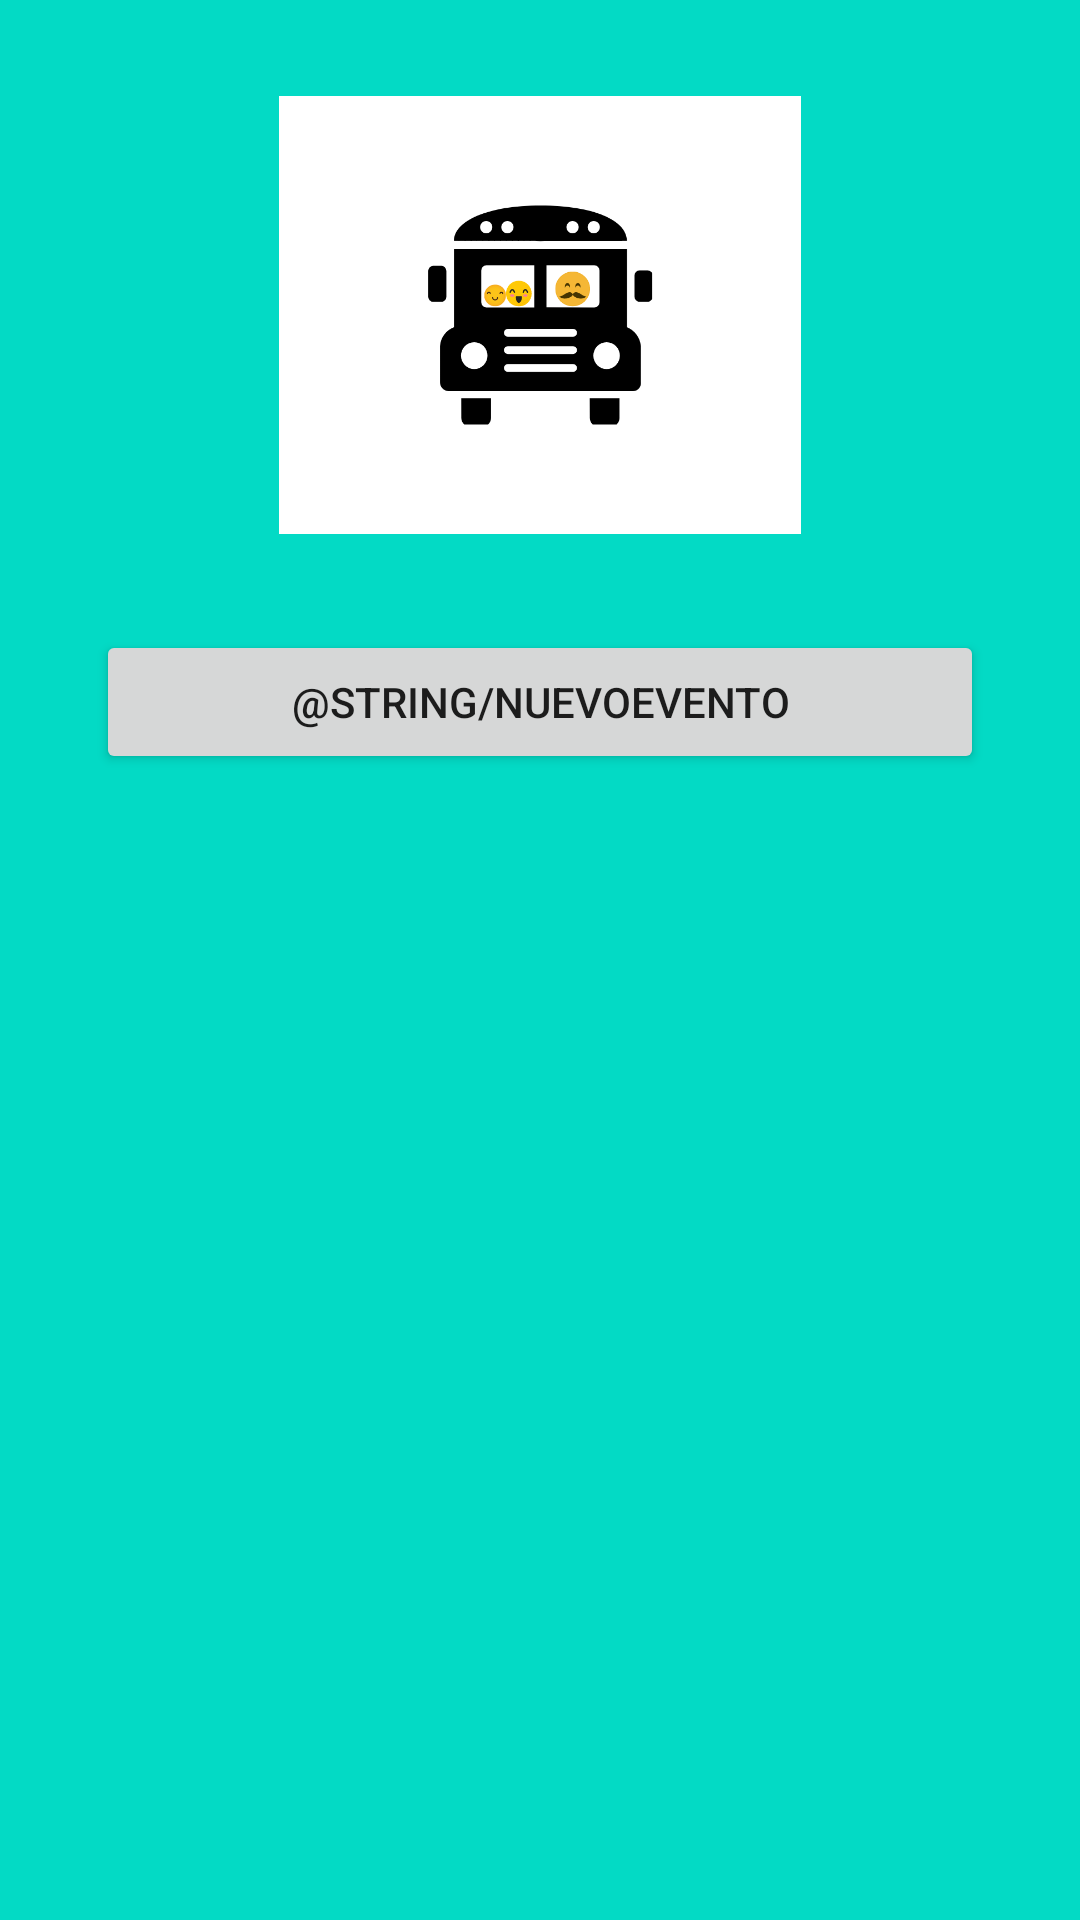

The Android layout XML behind this screen, and the referenced resources:
<!-- AndroidManifest.xml: application theme Theme.KiddoDelivery -->
<!-- res/layout/activity_eventos.xml -->
<?xml version="1.0" encoding="utf-8"?>
<androidx.constraintlayout.widget.ConstraintLayout xmlns:android="http://schemas.android.com/apk/res/android"
    xmlns:app="http://schemas.android.com/apk/res-auto"
    xmlns:tools="http://schemas.android.com/tools"
    android:layout_width="match_parent"
    android:layout_height="match_parent"
    android:background="@color/teal_200"
    tools:context=".EventosActivity">

    <ImageView
        android:id="@+id/imageViewIcono"
        android:layout_width="348dp"
        android:layout_height="146dp"
        android:layout_marginTop="32dp"
        android:cropToPadding="false"
        app:layout_constraintEnd_toEndOf="parent"
        app:layout_constraintHorizontal_bias="0.498"
        app:layout_constraintStart_toStartOf="parent"
        app:layout_constraintTop_toTopOf="parent"
        app:srcCompat="@drawable/icono_kiddodelivery"
        tools:ignore="ContentDescription" />

    <Button
        android:id="@+id/buttonNuevoEvento"
        android:layout_width="0dp"
        android:layout_height="wrap_content"
        android:layout_marginStart="32dp"
        android:layout_marginTop="32dp"
        android:layout_marginEnd="32dp"
        android:text="@string/NuevoEvento"
        app:layout_constraintEnd_toEndOf="parent"
        app:layout_constraintStart_toStartOf="parent"
        app:layout_constraintTop_toBottomOf="@+id/imageViewIcono" />

    <androidx.recyclerview.widget.RecyclerView
        android:id="@+id/RecyclerViewEvents"
        android:layout_width="0dp"
        android:layout_height="0dp"
        android:layout_marginStart="2dp"
        android:layout_marginTop="2dp"
        android:layout_marginEnd="2dp"
        android:layout_marginBottom="2dp"
        app:layout_constraintBottom_toBottomOf="parent"
        app:layout_constraintEnd_toEndOf="parent"
        app:layout_constraintStart_toStartOf="parent"
        app:layout_constraintTop_toBottomOf="@+id/buttonNuevoEvento" />

</androidx.constraintlayout.widget.ConstraintLayout>
<!-- resources referenced by this layout -->
<resources>
  <!-- drawable icono_kiddodelivery: png bitmap (drawable, 38740 bytes) -->
  <style name="Theme.KiddoDelivery" parent="Theme.MaterialComponents.DayNight.DarkActionBar">
          
          <item name="colorPrimary">@color/purple_500</item>
          <item name="colorPrimaryVariant">@color/purple_700</item>
          <item name="colorOnPrimary">@color/white</item>
          
          <item name="colorSecondary">@color/teal_200</item>
          <item name="colorSecondaryVariant">@color/teal_700</item>
          <item name="colorOnSecondary">@color/black</item>
          
          <item name="android:statusBarColor" tools:targetApi="l">?attr/colorPrimaryVariant</item>
          
      </style>
  <!-- not gathered from this repository: default colours our renderer supplied (Android Studio template values) -->
  <color name="purple_500">#FF6200EE</color>
  <color name="purple_700">#FF3700B3</color>
  <color name="teal_200">#FF03DAC5</color>
  <color name="teal_700">#FF018786</color>
  <color name="black">#FF000000</color>
  <color name="white">#FFFFFFFF</color>
</resources>
